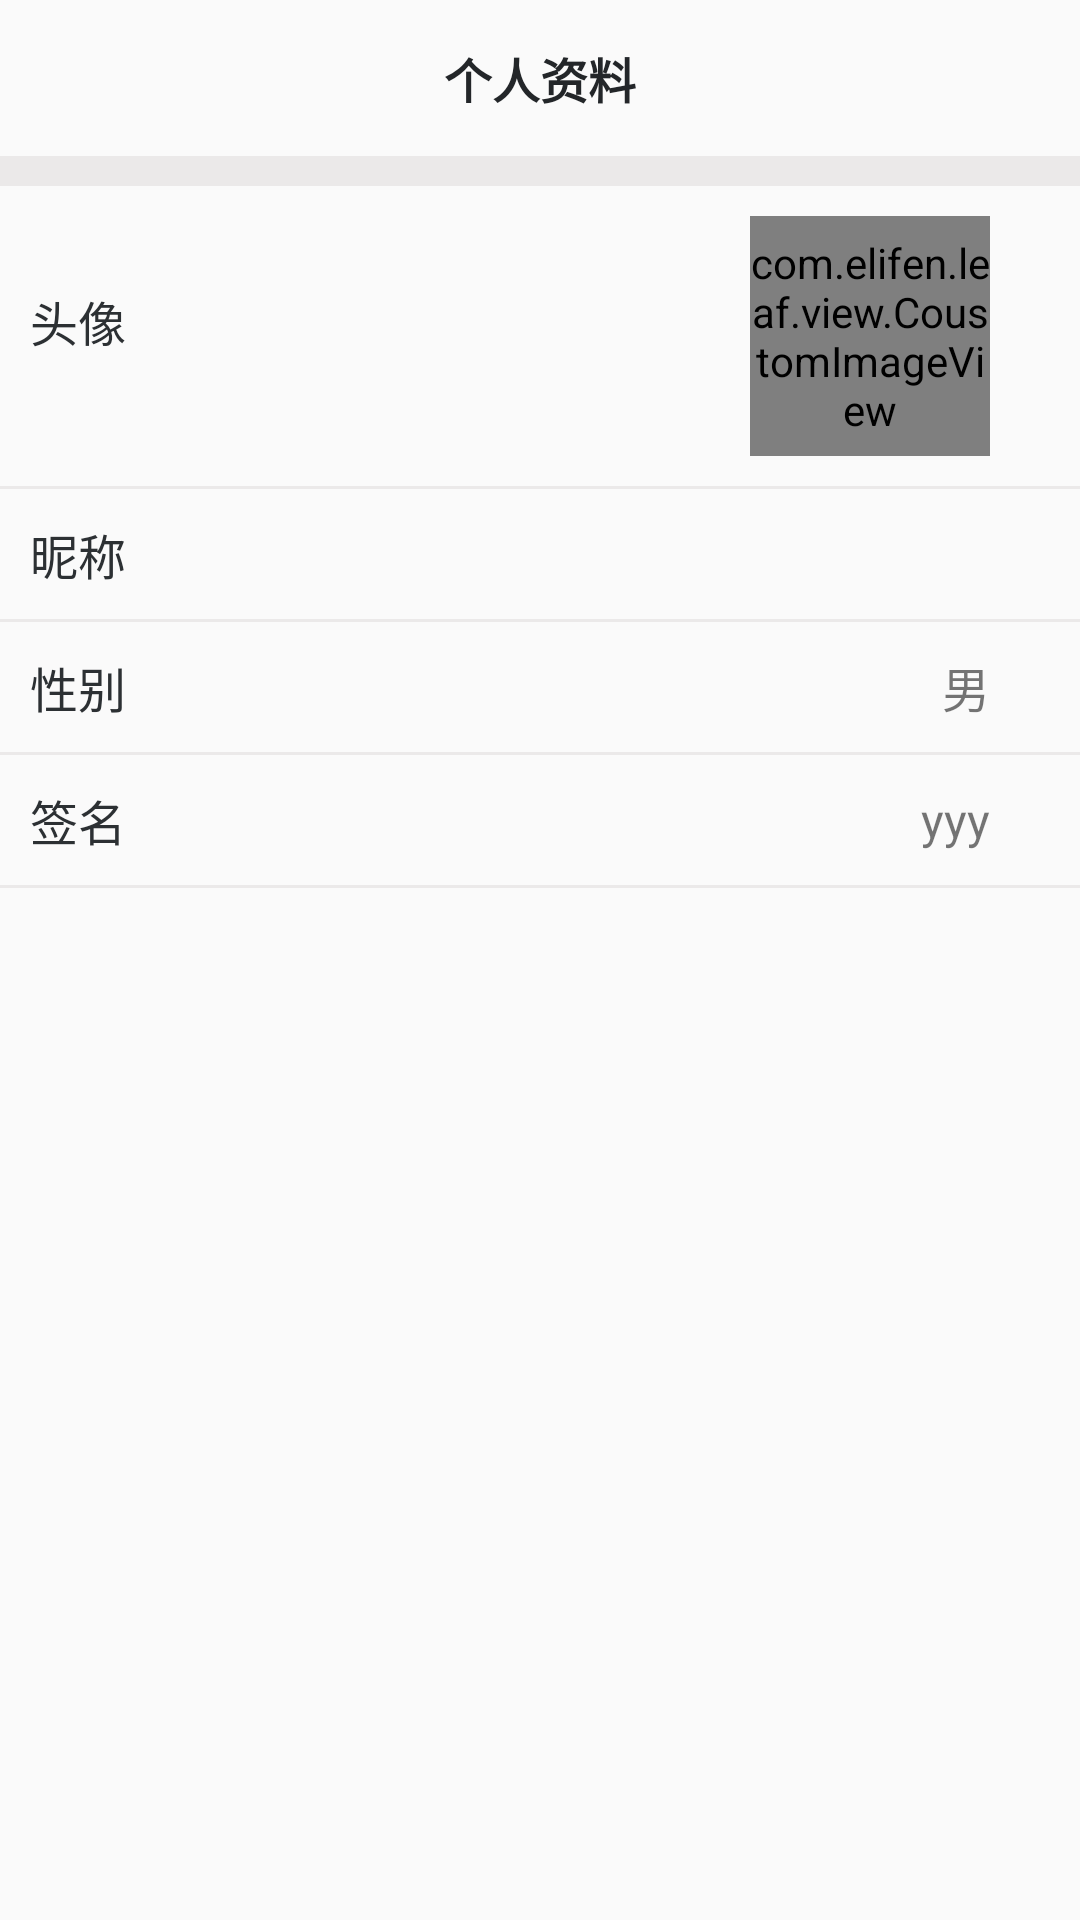

Here is an Android app screen rendered from its layout file. Give the layout XML and the strings, colors and styles it references.
<!-- AndroidManifest.xml: application theme Theme.AppCompat.Light.NoActionBar -->
<!-- res/layout/activity_person_information.xml -->
<?xml version="1.0" encoding="utf-8"?>
<LinearLayout
    xmlns:android="http://schemas.android.com/apk/res/android"
    xmlns:tools="http://schemas.android.com/tools"
    android:id="@+id/ll_myInfo"
    android:layout_width="match_parent"
    android:layout_height="match_parent"
    android:orientation="vertical"
    tools:context="com.elifen.leaf.UIActivity.Person_informationActivity">
    <RelativeLayout
        android:layout_width="match_parent"
        android:layout_height="52dp"
        android:orientation="horizontal"
        >
        <ImageView
            android:id="@+id/iv_back"
            android:layout_width="35dp"
            android:layout_height="20dp"
            android:layout_alignParentLeft="true"
            android:layout_centerVertical="true"
            android:src="@drawable/back_icon"
            />
        <TextView
            android:layout_width="wrap_content"
            android:layout_height="match_parent"
            android:text="个人资料"
            android:textSize="16sp"
            android:textColor="@color/textColor"
            android:textStyle="bold"
            android:layout_centerInParent="true"
            android:gravity="center_vertical"
            />
    </RelativeLayout>
    <View
        android:layout_width="match_parent"
        android:layout_height="10dp"
        android:layout_alignParentBottom="true"
        android:background="@color/split_line" />

    <RelativeLayout
        android:id="@+id/item_headName"
        android:layout_width="match_parent"
        android:layout_height="wrap_content"
        android:orientation="horizontal">

        <TextView
            android:id="@+id/tv_headName"
            android:layout_width="wrap_content"
            android:layout_height="wrap_content"
            android:layout_centerVertical="true"
            android:padding="10dp"
            android:text="头像"
            android:textSize="16sp"
            android:textColor="@color/itemText"/>

        <com.elifen.leaf.view.CoustomImageView
            android:id="@+id/iv_headName"
            android:layout_width="80dp"
            android:layout_height="80dp"
            android:layout_toStartOf="@+id/imageView"
            android:layout_marginTop="10dp"
            />
        <ImageView
            android:id="@+id/imageView"
            android:layout_width="30dp"
            android:layout_height="wrap_content"
            android:layout_alignParentRight="true"
            android:layout_centerVertical="true"
            android:src="@drawable/icon_arrow" />
    </RelativeLayout>
    <View
        android:layout_marginTop="10dp"
        android:layout_width="match_parent"
        android:layout_height="1sp"
        android:layout_alignParentBottom="true"
        android:background="@color/split_line" />

    <RelativeLayout
        android:id="@+id/item_name"
        android:layout_width="match_parent"
        android:layout_height="wrap_content">

        <TextView
            android:id="@+id/tv_name"
            android:layout_width="wrap_content"
            android:layout_height="wrap_content"
            android:padding="10dp"
            android:text="昵称"
            android:textColor="@color/itemText"
            android:textSize="16sp" />

        <ImageView
            android:id="@+id/nickName_arrow"
            android:layout_width="30dp"
            android:layout_height="wrap_content"
            android:layout_alignParentRight="true"
            android:layout_centerVertical="true"
            android:src="@drawable/icon_arrow" />

        <TextView
            android:id="@+id/tv_nickName"
            android:layout_width="wrap_content"
            android:layout_height="wrap_content"
            android:layout_centerVertical="true"
            android:layout_toLeftOf="@id/nickName_arrow"
            android:textSize="16sp" />
    </RelativeLayout>

    <View
        android:layout_width="match_parent"
        android:layout_height="1sp"
        android:layout_alignParentBottom="true"
        android:background="@color/split_line" />
    <RelativeLayout
        android:id="@+id/item_sex"
        android:layout_width="match_parent"
        android:layout_height="wrap_content"
        >
        <TextView
            android:id="@+id/tv_sex_item"
            android:layout_width="wrap_content"
            android:layout_height="wrap_content"
            android:text="性别"
            android:textColor="@color/itemText"
            android:textSize="16sp"
            android:padding="10dp"
            />
        <ImageView
            android:id="@+id/sex_arrow"
            android:layout_width="30dp"
            android:layout_height="wrap_content"
            android:layout_alignParentRight="true"
            android:src="@drawable/icon_arrow"
            android:layout_centerVertical="true"
            />
        <TextView
            android:id="@+id/tv_sex"
            android:layout_width="wrap_content"
            android:layout_height="wrap_content"
            android:text="男"
            android:textSize="16sp"
            android:layout_toLeftOf="@id/sex_arrow"
            android:layout_centerVertical="true"
            />

    </RelativeLayout>
    <View
        android:layout_width="match_parent"
        android:layout_height="1sp"
        android:layout_alignParentBottom="true"
        android:background="@color/split_line" />
    <RelativeLayout
        android:id="@+id/item_descripton"
        android:layout_width="match_parent"
        android:layout_height="wrap_content"
        >
        <TextView
            android:id="@+id/tv_deccription_item"
            android:layout_width="wrap_content"
            android:layout_height="wrap_content"
            android:text="签名"
            android:textColor="@color/itemText"
            android:textSize="16sp"
            android:padding="10dp"
            />
        <ImageView
            android:id="@+id/description_arrow"
            android:layout_width="30dp"
            android:layout_height="wrap_content"
            android:layout_alignParentRight="true"
            android:src="@drawable/icon_arrow"
            android:layout_centerVertical="true"
            />
        <TextView
            android:id="@+id/tv_description"
            android:layout_width="wrap_content"
            android:layout_height="wrap_content"
            android:text="yyy"
            android:textSize="16sp"
            android:layout_toLeftOf="@id/description_arrow"
            android:layout_centerVertical="true"
            />

    </RelativeLayout>
    <View
        android:layout_width="match_parent"
        android:layout_height="1sp"
        android:layout_alignParentBottom="true"
        android:background="@color/split_line" />
</LinearLayout>
<!-- resources referenced by this layout -->
<resources>
  <color name="itemText">#2c3033</color>
  <color name="split_line">#99e1dede</color>
  <color name="textColor">#232629</color>
</resources>
